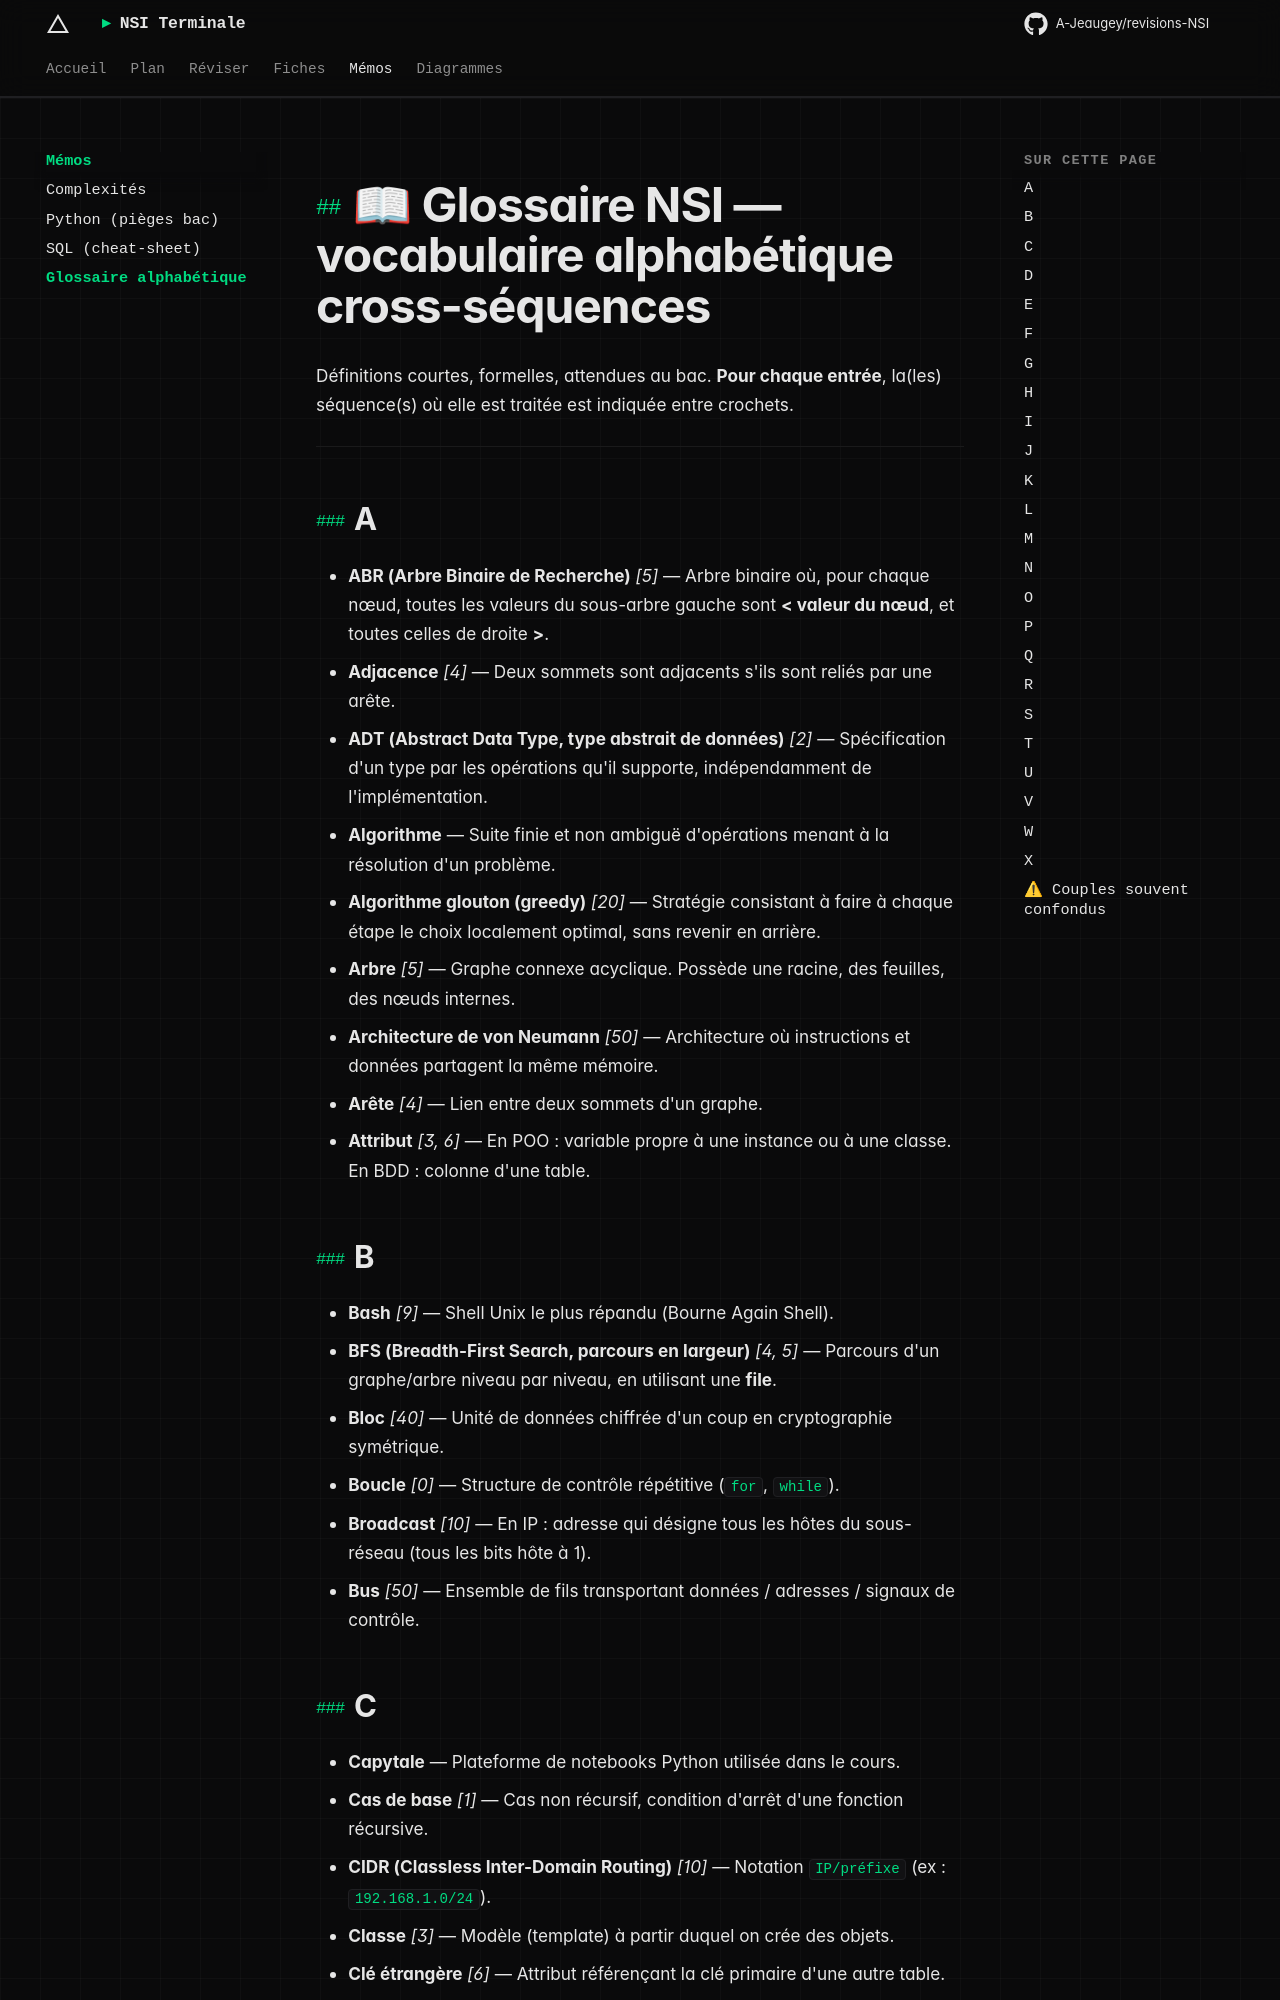

repository: A-Jeaugey/revisions-NSI · page: memos/memo_vocabulaire/index.html · generator: mkdocs

# 📖 Glossaire NSI — vocabulaire alphabétique cross-séquences

Définitions courtes, formelles, attendues au bac. **Pour chaque entrée**, la(les) séquence(s)
où elle est traitée est indiquée entre crochets.

---

## A

- **ABR (Arbre Binaire de Recherche)** *[5]* — Arbre binaire où, pour chaque nœud, toutes
  les valeurs du sous-arbre gauche sont **< valeur du nœud**, et toutes celles de droite **>**.
- **Adjacence** *[4]* — Deux sommets sont adjacents s'ils sont reliés par une arête.
- **ADT (Abstract Data Type, type abstrait de données)** *[2]* — Spécification d'un type
  par les opérations qu'il supporte, indépendamment de l'implémentation.
- **Algorithme** — Suite finie et non ambiguë d'opérations menant à la résolution d'un problème.
- **Algorithme glouton (greedy)** *[20]* — Stratégie consistant à faire à chaque étape
  le choix localement optimal, sans revenir en arrière.
- **Arbre** *[5]* — Graphe connexe acyclique. Possède une racine, des feuilles, des nœuds internes.
- **Architecture de von Neumann** *[50]* — Architecture où instructions et données partagent
  la même mémoire.
- **Arête** *[4]* — Lien entre deux sommets d'un graphe.
- **Attribut** *[3, 6]* — En POO : variable propre à une instance ou à une classe.
  En BDD : colonne d'une table.

## B

- **Bash** *[9]* — Shell Unix le plus répandu (Bourne Again Shell).
- **BFS (Breadth-First Search, parcours en largeur)** *[4, 5]* — Parcours d'un graphe/arbre
  niveau par niveau, en utilisant une **file**.
- **Bloc** *[40]* — Unité de données chiffrée d'un coup en cryptographie symétrique.
- **Boucle** *[0]* — Structure de contrôle répétitive (`for`, `while`).
- **Broadcast** *[10]* — En IP : adresse qui désigne tous les hôtes du sous-réseau (tous les bits hôte à 1).
- **Bus** *[50]* — Ensemble de fils transportant données / adresses / signaux de contrôle.
